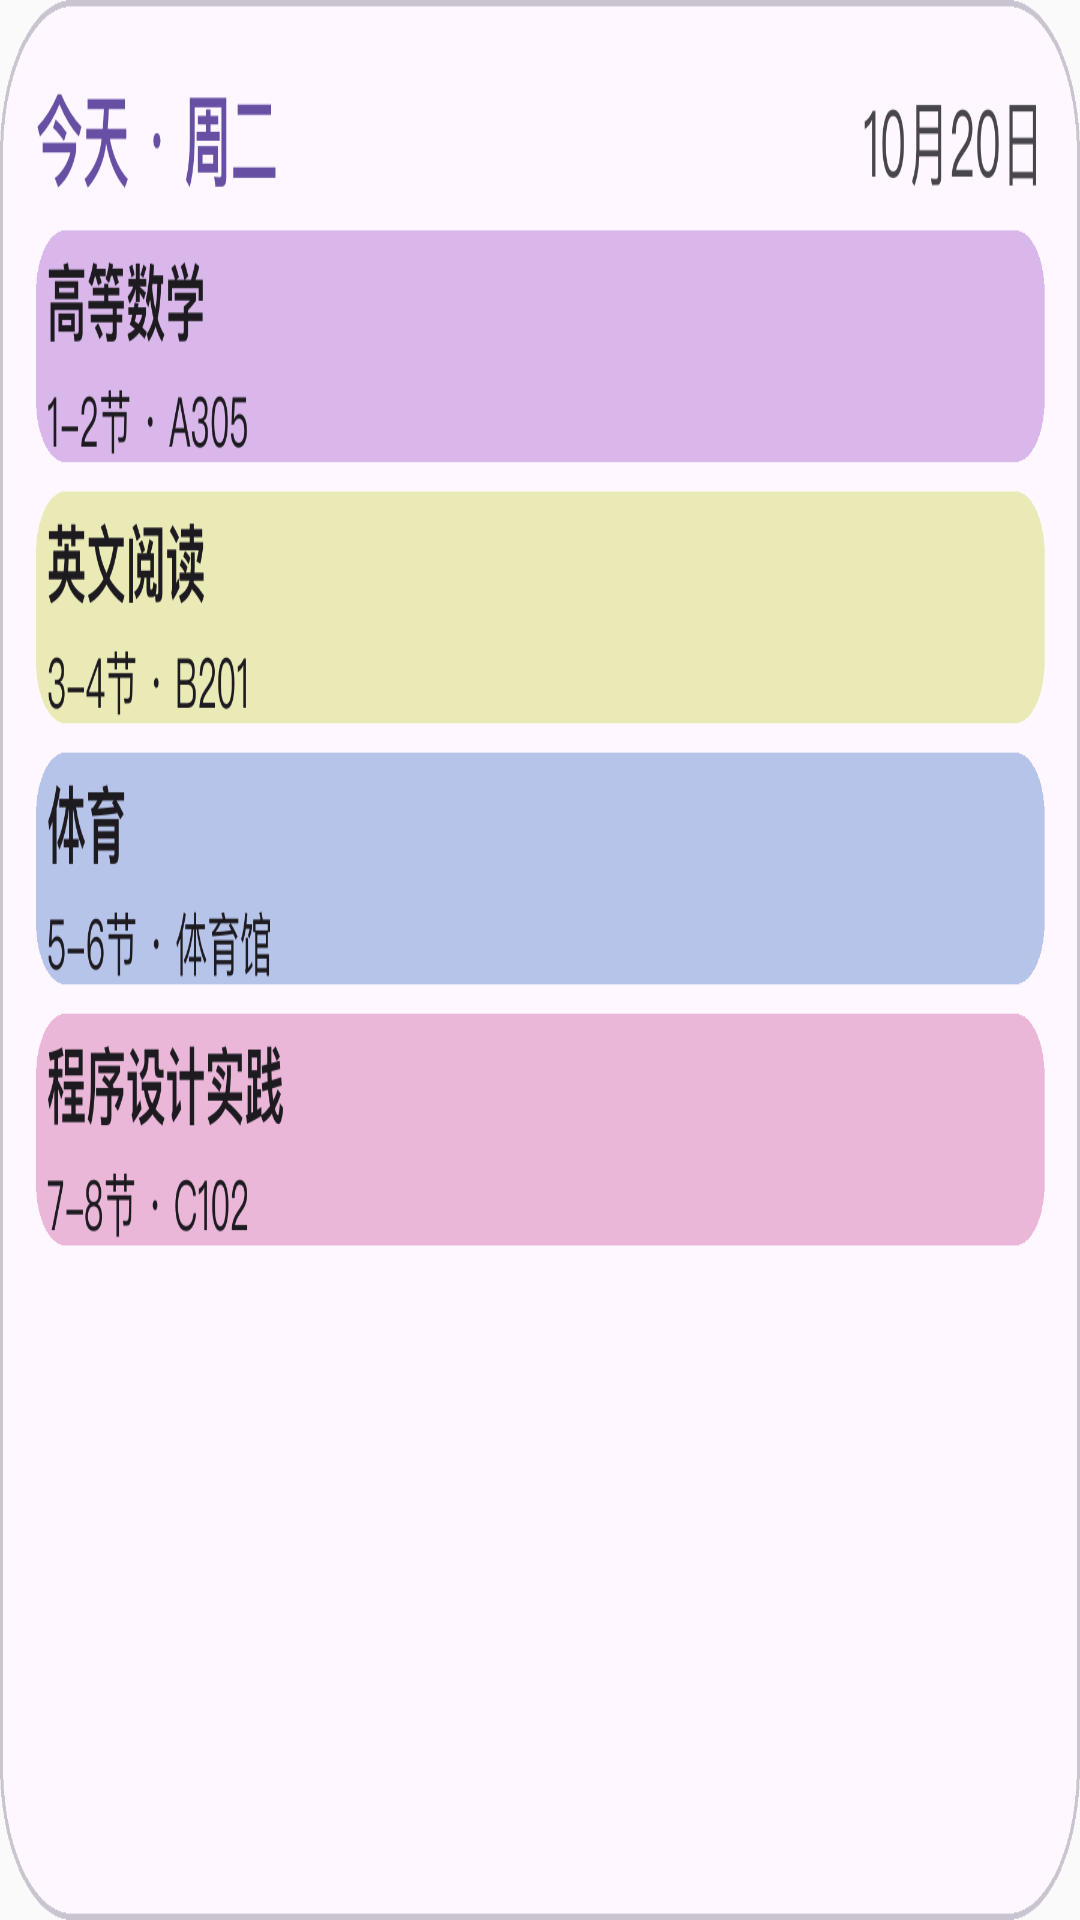

Reconstruct the res/layout file that produces this screen, plus the resources it refers to.
<!-- AndroidManifest.xml: application theme Theme.Sleepy -->
<!-- res/layout/widget_preview_today.xml -->
<?xml version="1.0" encoding="utf-8"?>
<ImageView xmlns:android="http://schemas.android.com/apk/res/android"
    android:layout_width="match_parent"
    android:layout_height="match_parent"
    android:scaleType="fitXY"
    android:adjustViewBounds="false"
    android:src="@drawable/widget_preview_today"
    android:contentDescription="@string/widget_today_label" />
<!-- resources referenced by this layout -->
<resources>
  <!-- drawable widget_preview_today: png bitmap (drawable, 12981 bytes) -->
  <string name="widget_today_label">今日课程 · 大</string>
  <style name="Theme.Sleepy" parent="NightAdjusted.Theme.Sleepy" />
  <style name="NightAdjusted.Theme.Sleepy" parent="android:Theme.Material.Light.NoActionBar">
          <item name="android:statusBarColor">@android:color/transparent</item>
          <item name="android:navigationBarColor">@android:color/transparent</item>
      </style>
</resources>
